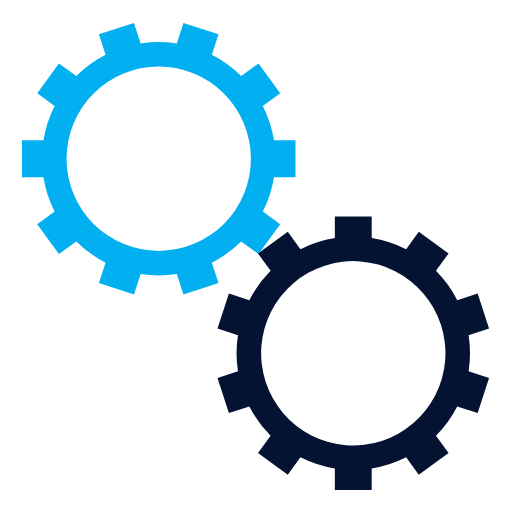
t = 0.00 s
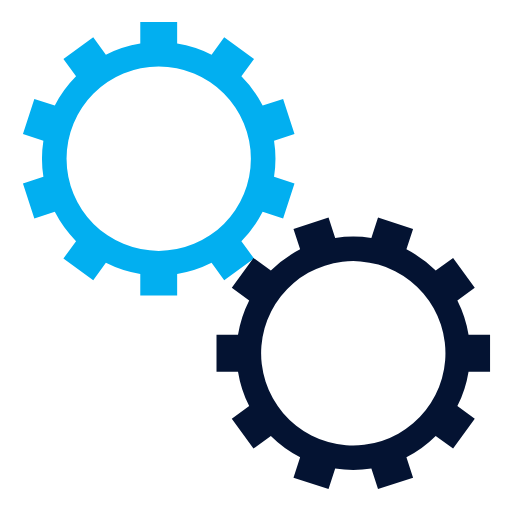
t = 0.63 s
t = 1.25 s: frame unchanged from t = 0.00 s, image omitted
t = 1.88 s: frame unchanged from t = 0.63 s, image omitted

The animated SVG that drew these frames (rendered in a browser with its animation timeline set to each time). Animation: 2 SMIL elements (animateTransform=2); one cycle of 2.50 s, repeats indefinitely.

<svg class="lds-gears" width="64px"  height="64px"  xmlns="http://www.w3.org/2000/svg" xmlns:xlink="http://www.w3.org/1999/xlink" viewBox="0 0 100 100" preserveAspectRatio="xMidYMid" style="background: none;"><g transform="translate(50 50)"> <g transform="translate(-19 -19) scale(0.6)"> <g transform="rotate(40.8)">
<animateTransform attributeName="transform" type="rotate" values="0;360" keyTimes="0;1" dur="2.5s" begin="0s" repeatCount="indefinite"></animateTransform><path d="M37.52332607858744 -6 L44.52332607858744 -6 L44.52332607858744 6 L37.52332607858744 6 A38 38 0 0 1 33.88371999680473 17.201555719705567 L33.88371999680473 17.201555719705567 L39.54683895742936 21.316052485752877 L32.493415929919685 31.02425641825225 L26.830296969295052 26.909759652204936 A38 38 0 0 1 17.3016845415271 33.83270181385877 L17.3016845415271 33.83270181385877 L19.46480350215173 40.490097427924844 L8.05212530660988 44.19830136042422 L5.889006345985248 37.54090574635814 A38 38 0 0 1 -5.889006345985243 37.54090574635814 L-5.889006345985243 37.54090574635814 L-8.052125306609874 44.19830136042422 L-19.464803502151725 40.490097427924844 L-17.301684541527095 33.83270181385877 A38 38 0 0 1 -26.830296969295045 26.909759652204944 L-26.830296969295045 26.909759652204944 L-32.49341592991968 31.024256418252257 L-39.54683895742936 21.316052485752877 L-33.88371999680473 17.201555719705567 A38 38 0 0 1 -37.52332607858744 6.000000000000009 L-37.52332607858744 6.000000000000009 L-44.52332607858744 6.00000000000001 L-44.52332607858744 -5.999999999999999 L-37.52332607858744 -6 A38 38 0 0 1 -33.88371999680473 -17.20155571970556 L-33.88371999680473 -17.20155571970556 L-39.54683895742936 -21.31605248575287 L-32.493415929919685 -31.024256418252246 L-26.830296969295052 -26.909759652204936 A38 38 0 0 1 -17.301684541527102 -33.83270181385876 L-17.301684541527102 -33.83270181385876 L-19.464803502151735 -40.49009742792484 L-8.052125306609886 -44.19830136042422 L-5.889006345985253 -37.54090574635814 A38 38 0 0 1 5.889006345985239 -37.54090574635814 L5.889006345985239 -37.54090574635814 L8.05212530660987 -44.19830136042422 L19.46480350215172 -40.490097427924844 L17.30168454152709 -33.83270181385877 A38 38 0 0 1 26.830296969295045 -26.909759652204947 L26.830296969295045 -26.909759652204947 L32.49341592991968 -31.02425641825226 L39.54683895742936 -21.316052485752884 L33.88371999680473 -17.20155571970557 A38 38 0 0 1 37.52332607858743 -6.000000000000013 M0 -30A30 30 0 1 0 0 30 A30 30 0 1 0 0 -30" fill="#02aff0"></path></g></g> <g transform="translate(19 19) scale(0.6)"> <g transform="rotate(301.2)">
<animateTransform attributeName="transform" type="rotate" values="360;0" keyTimes="0;1" dur="2.5s" begin="-0.125s" repeatCount="indefinite"></animateTransform><path d="M37.52332607858744 -6 L44.52332607858744 -6 L44.52332607858744 6 L37.52332607858744 6 A38 38 0 0 1 33.88371999680473 17.201555719705567 L33.88371999680473 17.201555719705567 L39.54683895742936 21.316052485752877 L32.493415929919685 31.02425641825225 L26.830296969295052 26.909759652204936 A38 38 0 0 1 17.3016845415271 33.83270181385877 L17.3016845415271 33.83270181385877 L19.46480350215173 40.490097427924844 L8.05212530660988 44.19830136042422 L5.889006345985248 37.54090574635814 A38 38 0 0 1 -5.889006345985243 37.54090574635814 L-5.889006345985243 37.54090574635814 L-8.052125306609874 44.19830136042422 L-19.464803502151725 40.490097427924844 L-17.301684541527095 33.83270181385877 A38 38 0 0 1 -26.830296969295045 26.909759652204944 L-26.830296969295045 26.909759652204944 L-32.49341592991968 31.024256418252257 L-39.54683895742936 21.316052485752877 L-33.88371999680473 17.201555719705567 A38 38 0 0 1 -37.52332607858744 6.000000000000009 L-37.52332607858744 6.000000000000009 L-44.52332607858744 6.00000000000001 L-44.52332607858744 -5.999999999999999 L-37.52332607858744 -6 A38 38 0 0 1 -33.88371999680473 -17.20155571970556 L-33.88371999680473 -17.20155571970556 L-39.54683895742936 -21.31605248575287 L-32.493415929919685 -31.024256418252246 L-26.830296969295052 -26.909759652204936 A38 38 0 0 1 -17.301684541527102 -33.83270181385876 L-17.301684541527102 -33.83270181385876 L-19.464803502151735 -40.49009742792484 L-8.052125306609886 -44.19830136042422 L-5.889006345985253 -37.54090574635814 A38 38 0 0 1 5.889006345985239 -37.54090574635814 L5.889006345985239 -37.54090574635814 L8.05212530660987 -44.19830136042422 L19.46480350215172 -40.490097427924844 L17.30168454152709 -33.83270181385877 A38 38 0 0 1 26.830296969295045 -26.909759652204947 L26.830296969295045 -26.909759652204947 L32.49341592991968 -31.02425641825226 L39.54683895742936 -21.316052485752884 L33.88371999680473 -17.20155571970557 A38 38 0 0 1 37.52332607858743 -6.000000000000013 M0 -30A30 30 0 1 0 0 30 A30 30 0 1 0 0 -30" fill="#041332"></path></g></g></g></svg>
